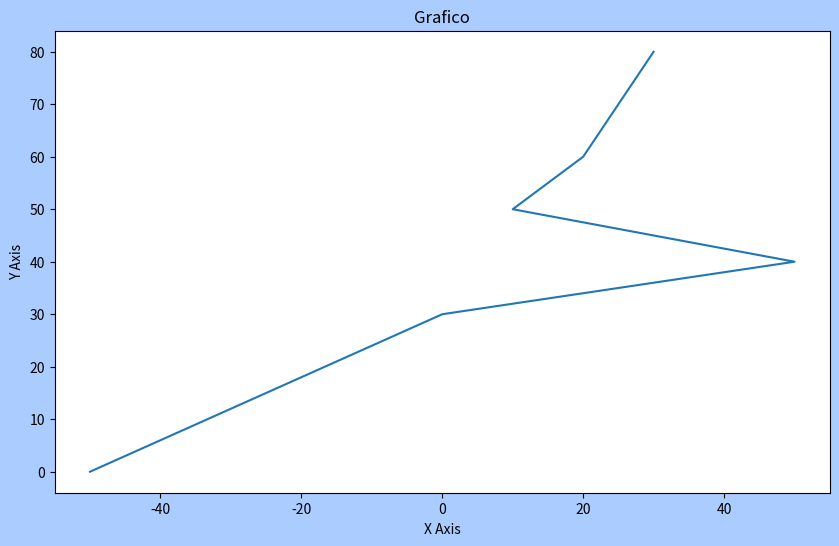
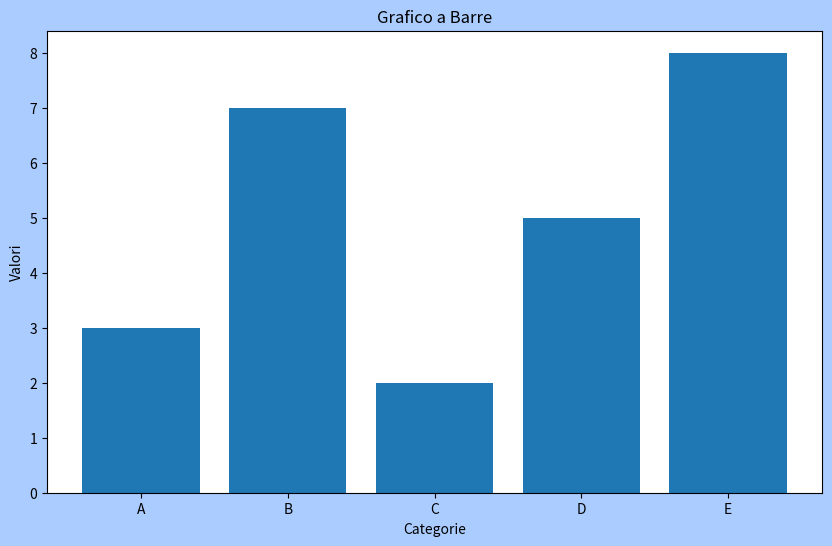
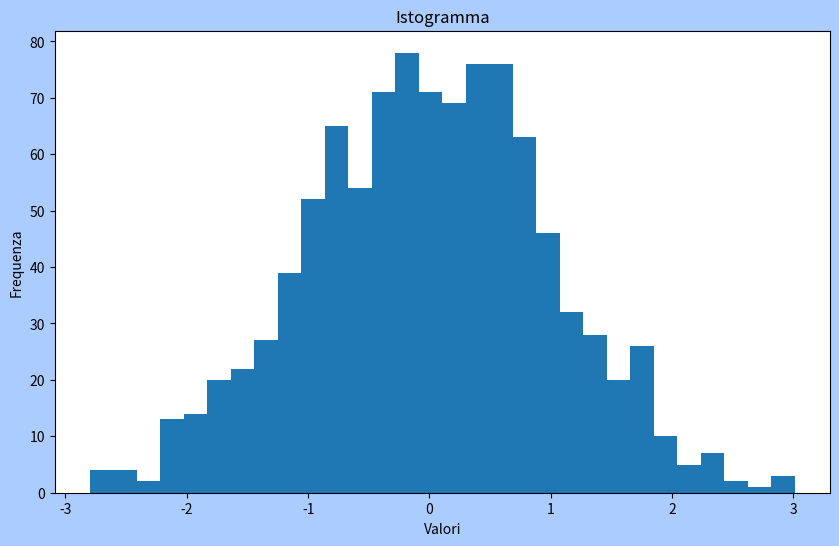
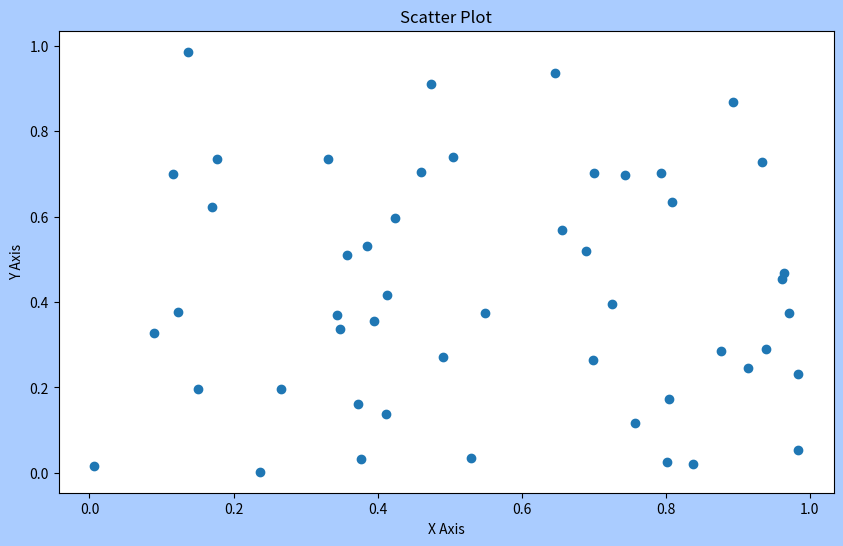

Recreate these plots in Python, in order.
import matplotlib.pyplot as plt
import seaborn as sns
import numpy as np

plt.rcParams['figure.figsize'] = [10, 6]  
# Imposta la dimensione predefinita delle figure

plt.rcParams['figure.dpi'] = 100          
# Imposta la risoluzione delle figure in DPI

plt.rcParams['figure.facecolor'] = '#AACCFF'  # Colore di sfondo della figura
#sns.set_theme(style="whitegrid")

#####################################################
# FIGURE = canvas
# AXES = plotting area
# 

data = np.random.normal(size=100)

#GRAFICO CARTESIANO
xcord = [-50, 0, 50, 10, 20, 30]
ycord = [0, 30, 40, 50, 60, 80]

plt.figure()
plt.plot(xcord, ycord) #draws graph with x and y

plt.xlabel('X Axis')
plt.ylabel('Y Axis')

plt.title('Grafico')  # Title of figure 1

# GRAFICO A BARRE
categories = ['A', 'B', 'C', 'D', 'E']
values = [3, 7, 2, 5, 8]

plt.figure()
plt.bar(categories, values)

plt.xlabel('Categorie')
plt.ylabel('Valori')
plt.title('Grafico a Barre')

#ISTOGRAMMA
data = np.random.randn(1000)

plt.figure()
plt.hist(data, bins=30)
plt.xlabel('Valori')
plt.ylabel('Frequenza')
plt.title('Istogramma')

#SCATTER PLOT
x = np.random.rand(50)
y = np.random.rand(50)

plt.figure()
plt.scatter(x, y)

plt.xlabel('X Axis')
plt.ylabel('Y Axis')
plt.title('Scatter Plot')




plt.show()
